3-way image classification set "dataset" from GitHub (springboardmentor27300a/AI-Powered-Food-Freshness-Detection-and-Predictive-Shelf-Life-Monitoring-Platform); label vocabulary: fresh, less fresh, rotten.

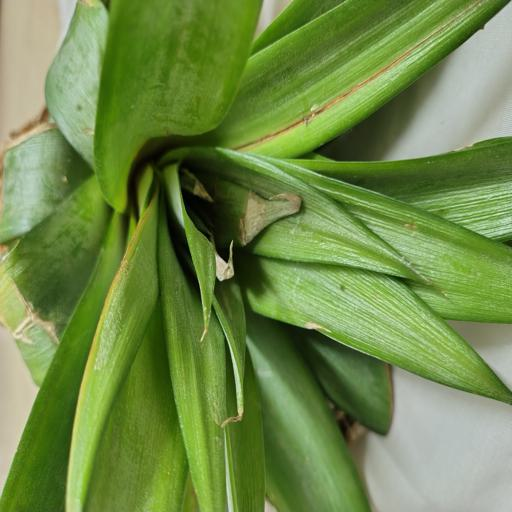
Label: less fresh

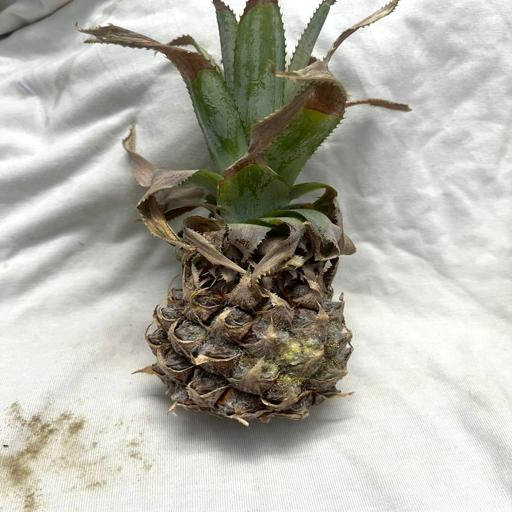
Label: rotten

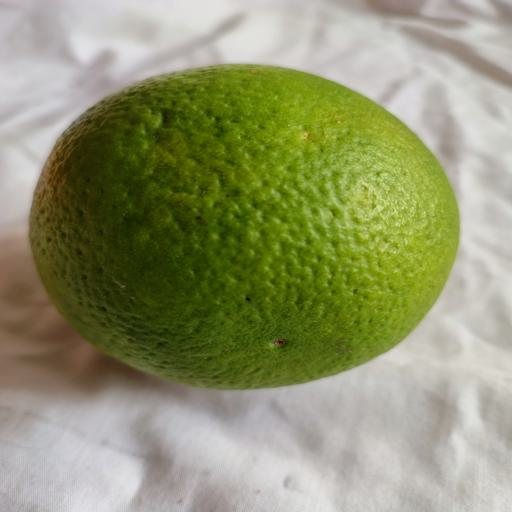
Label: fresh

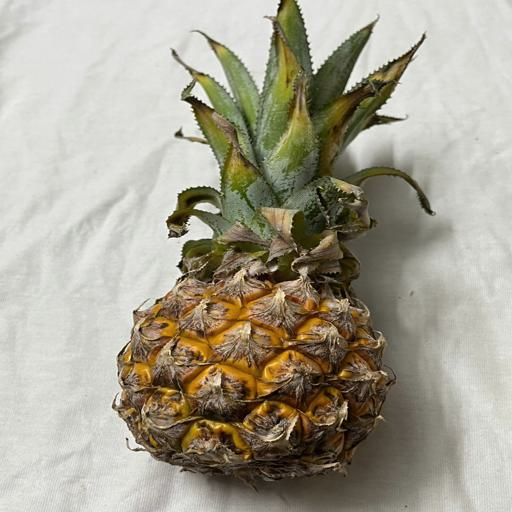
Label: fresh

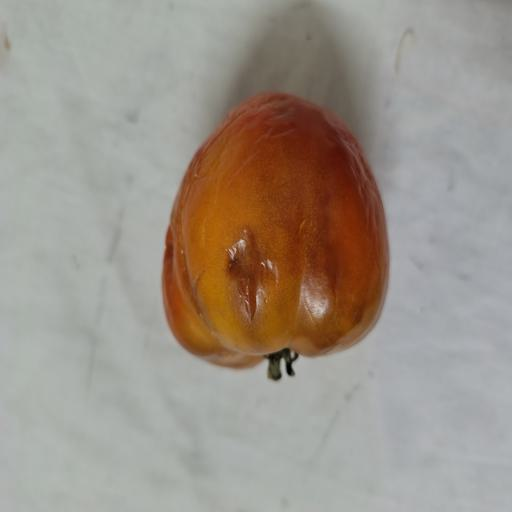
Label: rotten

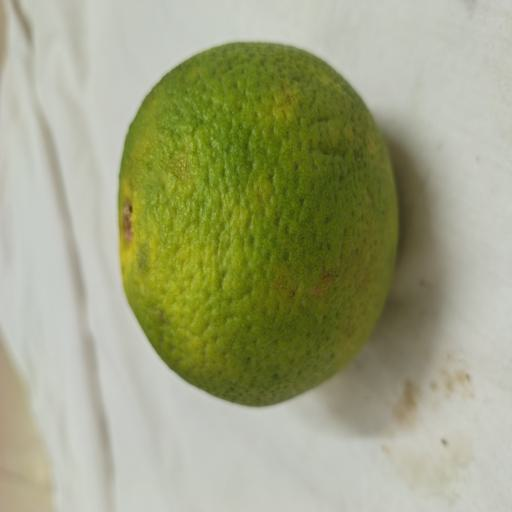
Label: less fresh
